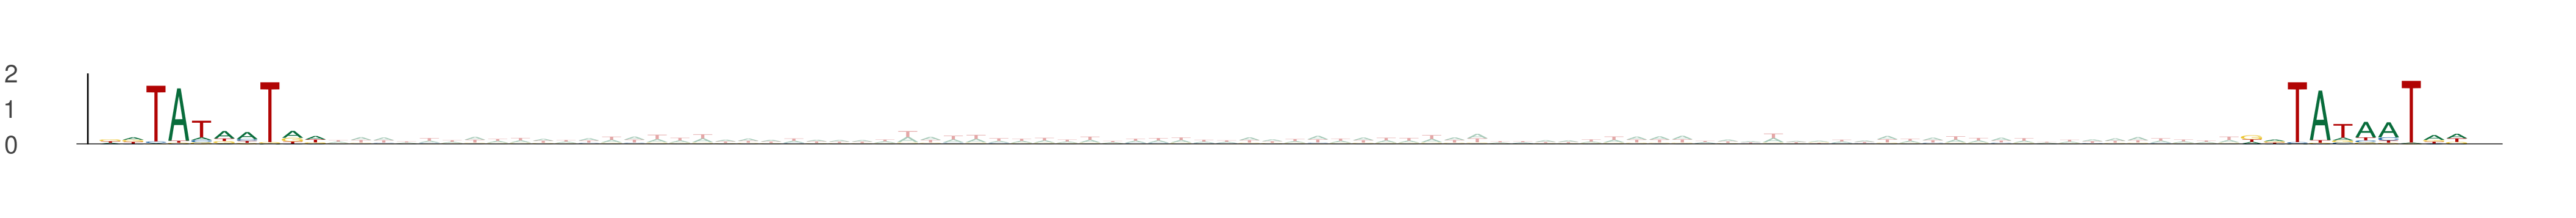

Source data for this figure (header and first rows):
seq_index, start_position, end_position, is_reversed_complement
8519, 28, 38, 0
8519, 122, 132, 0
5671, 29, 39, 0
5671, 123, 133, 0
3044, 28, 38, 0
3044, 122, 132, 0
3993, 14, 24, 0
3993, 108, 118, 0
553, 21, 31, 0
553, 115, 125, 0
13407, 48, 58, 0
13407, 142, 152, 0
12780, 40, 50, 0
12780, 134, 144, 0
1705, 40, 50, 0
1705, 134, 144, 0
9724, 8, 18, 0
9724, 102, 112, 0
9627, 36, 46, 0
9627, 130, 140, 0
723, 22, 32, 0
723, 116, 126, 0
2588, 33, 43, 0
2588, 127, 137, 0
9256, 44, 54, 0
9256, 138, 148, 0
13221, 31, 41, 0
13221, 125, 135, 0
13682, 33, 43, 0
13682, 127, 137, 0
4036, 40, 50, 0
4036, 134, 144, 0
8488, 20, 30, 0
8488, 114, 124, 0
7240, 42, 52, 0
7240, 136, 146, 0
2465, 54, 64, 0
2465, 148, 158, 0
13690, 16, 26, 0
13690, 110, 120, 0
1385, 43, 53, 0
1385, 137, 147, 0
6660, 43, 53, 0
6660, 137, 147, 0
6457, 15, 25, 0
6457, 109, 119, 0
6207, 34, 44, 0
6207, 128, 138, 0
2715, 13, 23, 0
2715, 107, 117, 0
978, 48, 58, 0
978, 142, 152, 0
6413, 3, 13, 0
6413, 97, 107, 0
53, 5, 15, 0
53, 99, 109, 0
11120, 46, 56, 0
11120, 140, 150, 0
4320, 10, 20, 0
4320, 104, 114, 0
... 226 more rows
